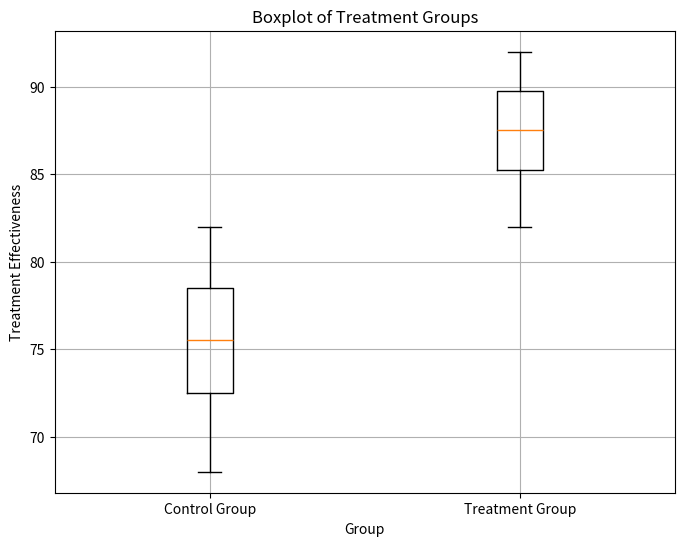

Source code (Python):
import numpy as np
import matplotlib.pyplot as plt
from scipy.stats import ttest_ind

control_group = np.array([82, 75, 68, 79, 80, 71, 74, 77, 72, 76])
treatment_group = np.array([86, 90, 82, 88, 92, 85, 87, 89, 84, 91])

t_statistic, p_value = ttest_ind(control_group, treatment_group)

plt.figure(figsize=(8, 6))
plt.boxplot([control_group, treatment_group], labels=['Control Group', 'Treatment Group'])
plt.title('Boxplot of Treatment Groups')
plt.ylabel('Treatment Effectiveness')
plt.xlabel('Group')
plt.grid(True)
plt.show()

print("Calculated p-value:", p_value)
if p_value < 0.05:
    print("The new treatment has a statistically significant effect.")
else:
    print("There is no statistically significant effect of the new treatment.")
